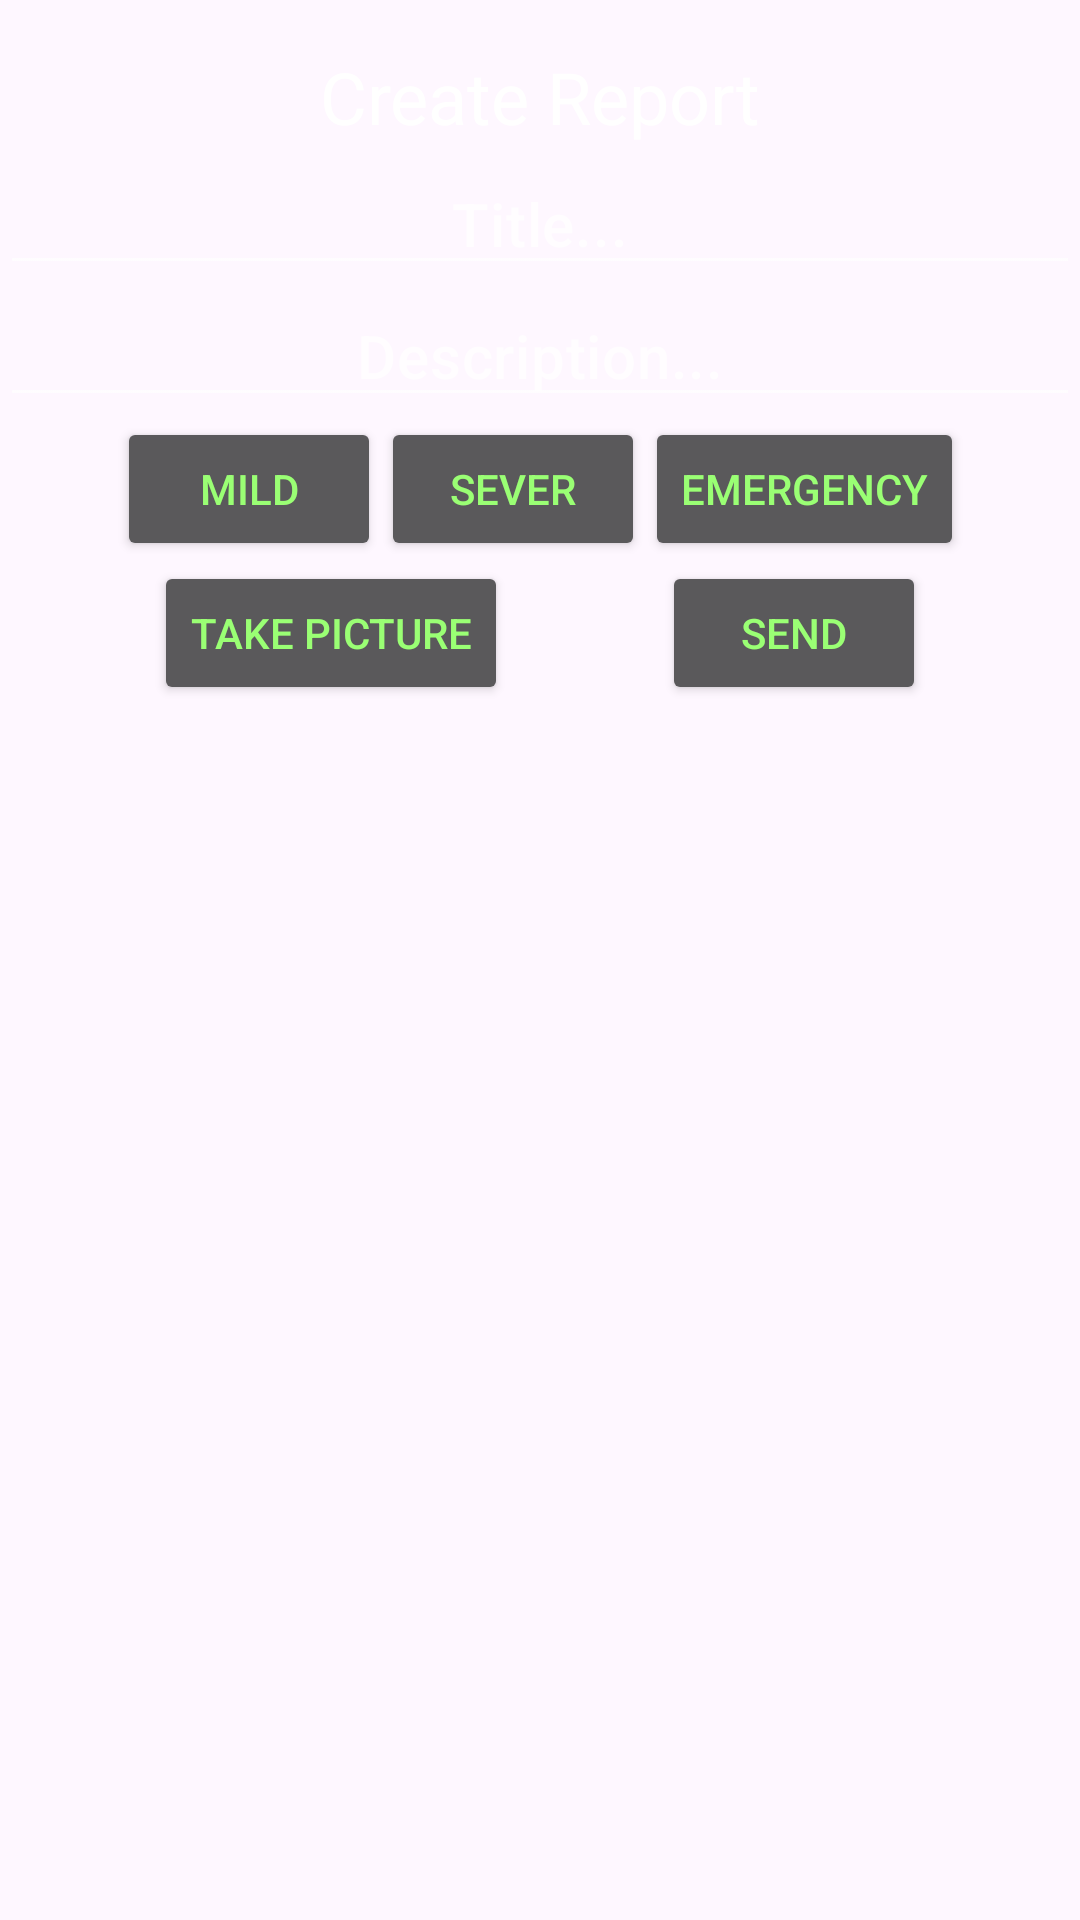

Here is an Android app screen rendered from its layout file. Give the layout XML and the strings, colors and styles it references.
<!-- AndroidManifest.xml: application theme Theme.X9 -->
<!-- res/layout/fragment_create_report.xml -->
<?xml version="1.0" encoding="utf-8"?>
<androidx.constraintlayout.widget.ConstraintLayout
    xmlns:android="http://schemas.android.com/apk/res/android"
    xmlns:app="http://schemas.android.com/apk/res-auto"
    xmlns:tools="http://schemas.android.com/tools"
    android:id="@+id/fragment_create_report"
    android:layout_width="match_parent"
    android:layout_height="match_parent"
    tools:context=".view.CreateReportFragment"
    android:theme="@style/Theme.AppCompat">

    <TextView
        android:id="@+id/make_title"
        android:layout_width="wrap_content"
        android:layout_height="35dp"
        android:layout_marginTop="16dp"
        android:textAppearance="?attr/textAppearanceHeadline5"
        android:text="@string/create_report_text"
        app:layout_constraintEnd_toEndOf="parent"
        app:layout_constraintStart_toStartOf="parent"
        app:layout_constraintTop_toTopOf="parent"
        app:layout_constraintVertical_chainStyle="packed" />

    <EditText
        android:id="@+id/report_title"
        android:layout_width="match_parent"
        android:layout_height="wrap_content"
        android:textAlignment="center"
        android:textAppearance="?attr/textAppearanceHeadline6"
        android:hint="@string/report_title_placeholder"
        app:layout_constraintEnd_toEndOf="parent"
        app:layout_constraintTop_toBottomOf="@+id/make_title"
        app:layout_constraintStart_toStartOf="parent"
        app:layout_constraintVertical_chainStyle="packed" />


    <EditText
        android:id="@+id/description"
        android:layout_width="match_parent"
        android:layout_height="wrap_content"
        android:hint="@string/description_placeholder"
        android:textAlignment="center"
        android:textAppearance="?attr/textAppearanceHeadline6"
        app:layout_constraintStart_toStartOf="parent"
        app:layout_constraintEnd_toEndOf="parent"
        app:layout_constraintTop_toBottomOf="@+id/report_title"
        app:layout_constraintVertical_chainStyle="packed" />

    <Button
        android:id="@+id/button_mild"
        android:layout_width="wrap_content"
        android:layout_height="wrap_content"
        android:text="@string/button_mild"
        android:textColor="@color/light_green"
        tools:ignore="ButtonStyle"
        app:layout_constraintStart_toStartOf="parent"
        app:layout_constraintEnd_toStartOf="@id/button_sever"
        app:layout_constraintTop_toBottomOf="@+id/description"
        app:layout_constraintHorizontal_chainStyle="packed"/>

    <Button
        android:id="@+id/button_sever"
        android:layout_width="wrap_content"
        android:layout_height="wrap_content"
        android:text="@string/button_sever"
        android:textColor="@color/light_green"
        app:layout_constraintEnd_toEndOf="parent"
        app:layout_constraintStart_toEndOf="@+id/button_mild"
        app:layout_constraintEnd_toStartOf="@id/button_emergency"
        app:layout_constraintTop_toTopOf="@+id/button_mild"
        tools:ignore="ButtonStyle" />

    <Button
        android:id="@+id/button_emergency"
        android:layout_width="wrap_content"
        android:layout_height="wrap_content"
        android:text="@string/button_emergency"
        android:textColor="@color/light_green"
        tools:ignore="ButtonStyle"
        app:layout_constraintEnd_toEndOf="parent"
        app:layout_constraintStart_toEndOf="@+id/button_sever"
        app:layout_constraintTop_toTopOf="@+id/button_mild" />

    <Button
        android:id="@+id/button_take_pic"
        android:layout_width="wrap_content"
        android:layout_height="wrap_content"
        android:text="@string/take_pic_button_text"
        android:textColor="@color/light_green"
        tools:ignore="ButtonStyle"
        app:layout_constraintStart_toStartOf="parent"
        app:layout_constraintEnd_toStartOf="@id/button_send"
        app:layout_constraintTop_toBottomOf="@+id/button_emergency" />

    <Button
        android:id="@+id/button_send"
        android:layout_width="wrap_content"
        android:layout_height="wrap_content"
        android:text="@string/button_send"
        android:textColor="@color/light_green"
        tools:ignore="ButtonStyle"
        app:layout_constraintStart_toEndOf="@+id/button_take_pic"
        app:layout_constraintEnd_toEndOf="parent"
        app:layout_constraintTop_toBottomOf="@+id/button_emergency" />





</androidx.constraintlayout.widget.ConstraintLayout>
<!-- resources referenced by this layout -->
<resources>
  <color name="light_green">#9AFF74</color>
  <string name="button_emergency">Emergency</string>
  <string name="button_mild">Mild</string>
  <string name="button_send">Send</string>
  <string name="button_sever">Sever</string>
  <string name="create_report_text">Create Report</string>
  <string name="description_placeholder">Description...</string>
  <string name="report_title_placeholder">Title...</string>
  <string name="take_pic_button_text">Take picture</string>
  <style name="Theme.X9" parent="Base.Theme.X9" />
  <style name="Base.Theme.X9" parent="Theme.Material3.DayNight.NoActionBar">
          
          
      </style>
</resources>
